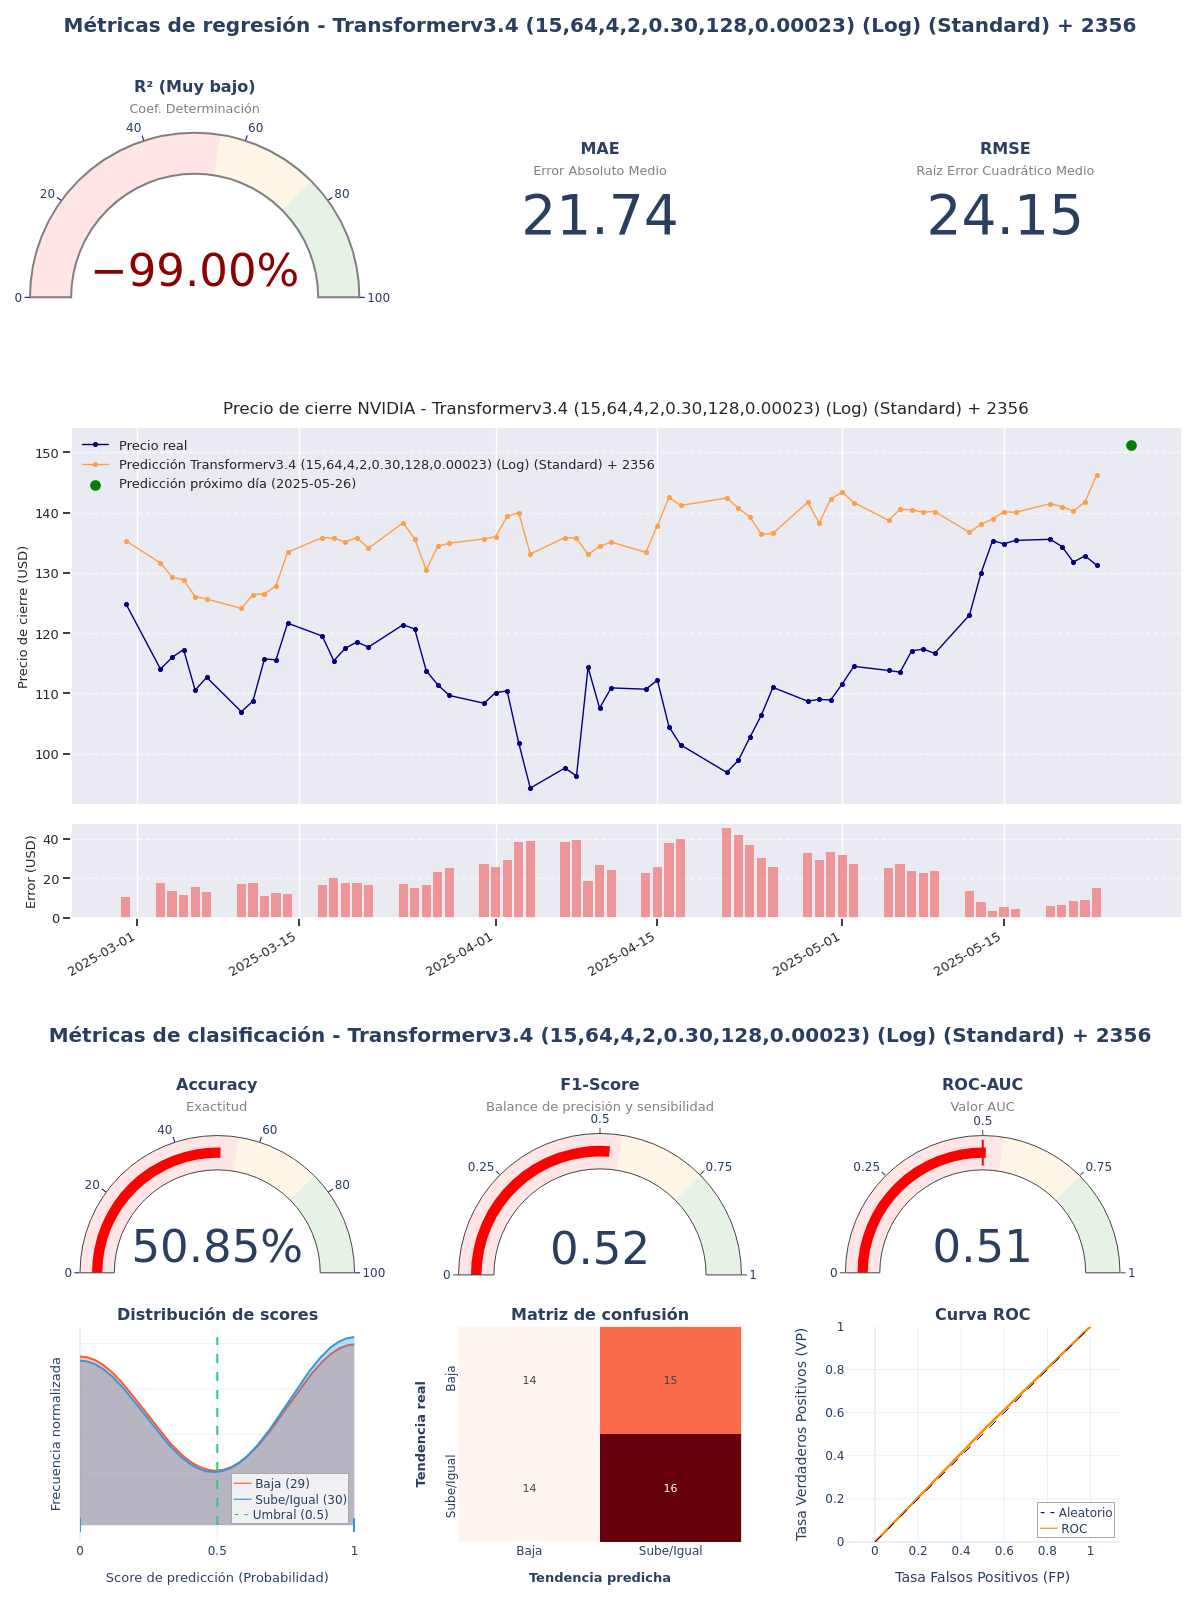

Values plotted in this chart, from the file beside it:
model_title; model_hash; r2; mae; rmse; accuracy; f1_score; roc_auc; irb_regr; irb_clas; irb_total
Transformerv3.4 (15,64,4,2,0.30,128,0.00…; cc0bb941; -4,5464; 21,7387; 24,1541; 0,5085; 0,5246; 0,508; -1,7551; 0,9778; -0,252
